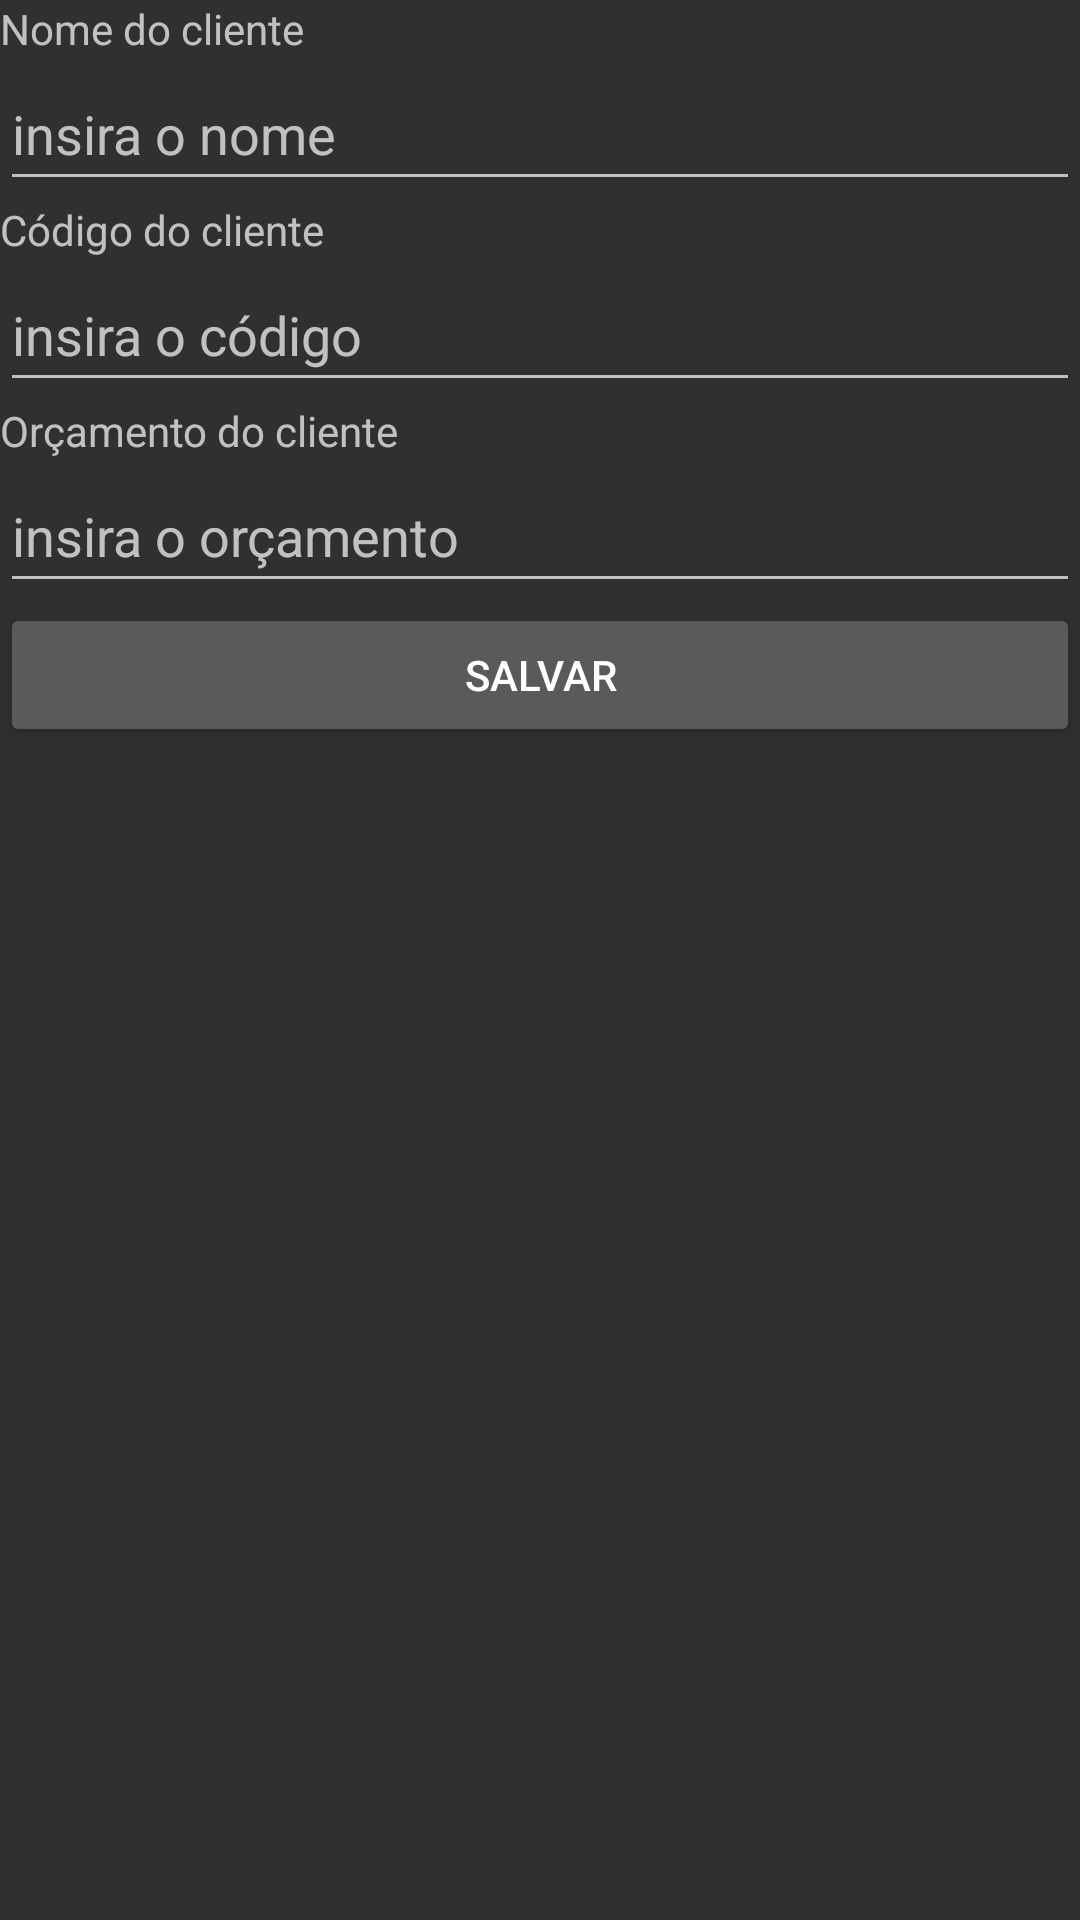

Android layout source for this screen:
<!-- AndroidManifest.xml: application theme Theme.AppCompat.NoActionBar -->
<!-- res/layout/activity_cadastrar_cliente.xml -->
<?xml version="1.0" encoding="utf-8"?>
<LinearLayout xmlns:android="http://schemas.android.com/apk/res/android"
    xmlns:tools="http://schemas.android.com/tools"
    android:layout_width="match_parent"
    android:layout_height="match_parent"
    android:orientation="vertical"
    tools:context=".CadastroClienteActivity">

    <TextView
        android:id="@+id/textViewNome"
        android:layout_width="match_parent"
        android:layout_height="wrap_content"
        android:text="Nome do cliente" />

    <EditText
        android:id="@+id/editTextNome"
        android:layout_width="match_parent"
        android:layout_height="wrap_content"
        android:hint="insira o nome"
        android:minHeight="48dp" />

    <TextView
        android:id="@+id/textViewCodigo"
        android:layout_width="match_parent"
        android:layout_height="wrap_content"
        android:text="Código do cliente" />

    <EditText
        android:id="@+id/editTextCodigo"
        android:layout_width="match_parent"
        android:layout_height="wrap_content"
        android:hint="insira o código"
        android:inputType="number"
        android:minHeight="48dp" />

    <TextView
        android:id="@+id/textViewOrcamento"
        android:layout_width="match_parent"
        android:layout_height="wrap_content"
        android:text="Orçamento do cliente" />

    <EditText
        android:id="@+id/editTextOrcamento"
        android:layout_width="match_parent"
        android:layout_height="wrap_content"
        android:hint="insira o orçamento"
        android:inputType="numberDecimal"
        android:minHeight="48dp" />

    <Button
        android:id="@+id/buttonSalvar"
        android:layout_width="match_parent"
        android:layout_height="wrap_content"
        android:text="Salvar" />

</LinearLayout>
<!-- resources referenced by this layout -->
<resources>

</resources>
